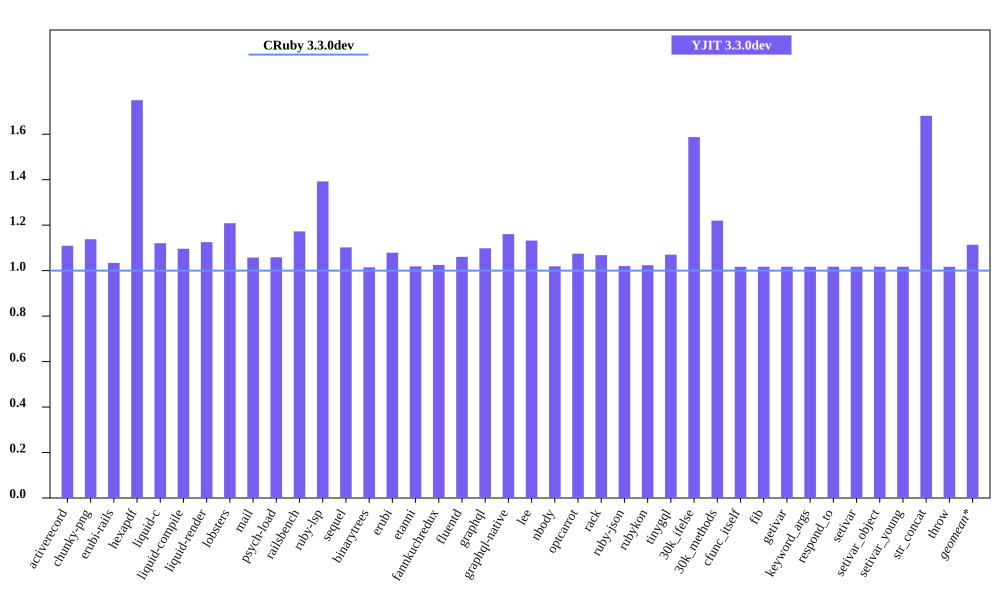

Values plotted in this chart, from the file beside it:
bench, CRuby 3.3.0dev mem (MiB), YJIT 3.3.0dev mem (MiB), Inline Code, Outlined Code, YJIT Mem overhead
activerecord, 49.96, 55.43, 1, 1
chunky-png, 57.77, 65.75, 1, 1
erubi-rails, 91.09, 94.17, 2, 2
hexapdf, 154.2, 269.7, 2, 2
liquid-c, 35.63, 39.93, 1, 1
liquid-compile, 33.29, 36.49, 1, 1
liquid-render, 33.77, 38, 1, 1
lobsters, 274.1, 331.3, 7, 7
mail, 45.04, 47.62, 1, 1
psych-load, 34.46, 36.48, 1, 1
railsbench, 87.05, 102.1, 3, 3
ruby-lsp, 92.88, 129.3, 5, 5
sequel, 36.96, 40.74, 1, 1
binarytrees, 25.47, 25.84, 1, 1
erubi, 29.02, 31.3, 1, 1
etanni, 22.94, 23.37, 1, 1
fannkuchredux, 19.88, 20.38, 1, 1
fluentd, 603.6, 640.2, 1, 1
graphql, 38.89, 42.71, 1, 1
graphql-native, 36.2, 42, 1, 1
lee, 30, 33.97, 1, 1
nbody, 19.82, 20.19, 1, 1
optcarrot, 52.66, 56.58, 1, 1
rack, 29.49, 31.49, 1, 1
ruby-json, 20.51, 20.92, 1, 1
rubykon, 47.26, 48.38, 1, 1
tinygql, 28.12, 30.1, 1, 1
30k_ifelse, 61.23, 97.18, 5, 5
30k_methods, 51.96, 63.39, 2, 2
cfunc_itself, 19.81, 20.14, 1, 1
fib, 19.81, 20.14, 1, 1
getivar, 19.81, 20.15, 1, 1
keyword_args, 19.81, 20.15, 1, 1
respond_to, 19.81, 20.15, 1, 1
setivar, 19.81, 20.15, 1, 1
setivar_object, 19.81, 20.15, 1, 1
setivar_young, 19.81, 20.15, 1, 1
str_concat, 46.23, 77.71, 1, 1
throw, 19.81, 20.15, 1, 1
